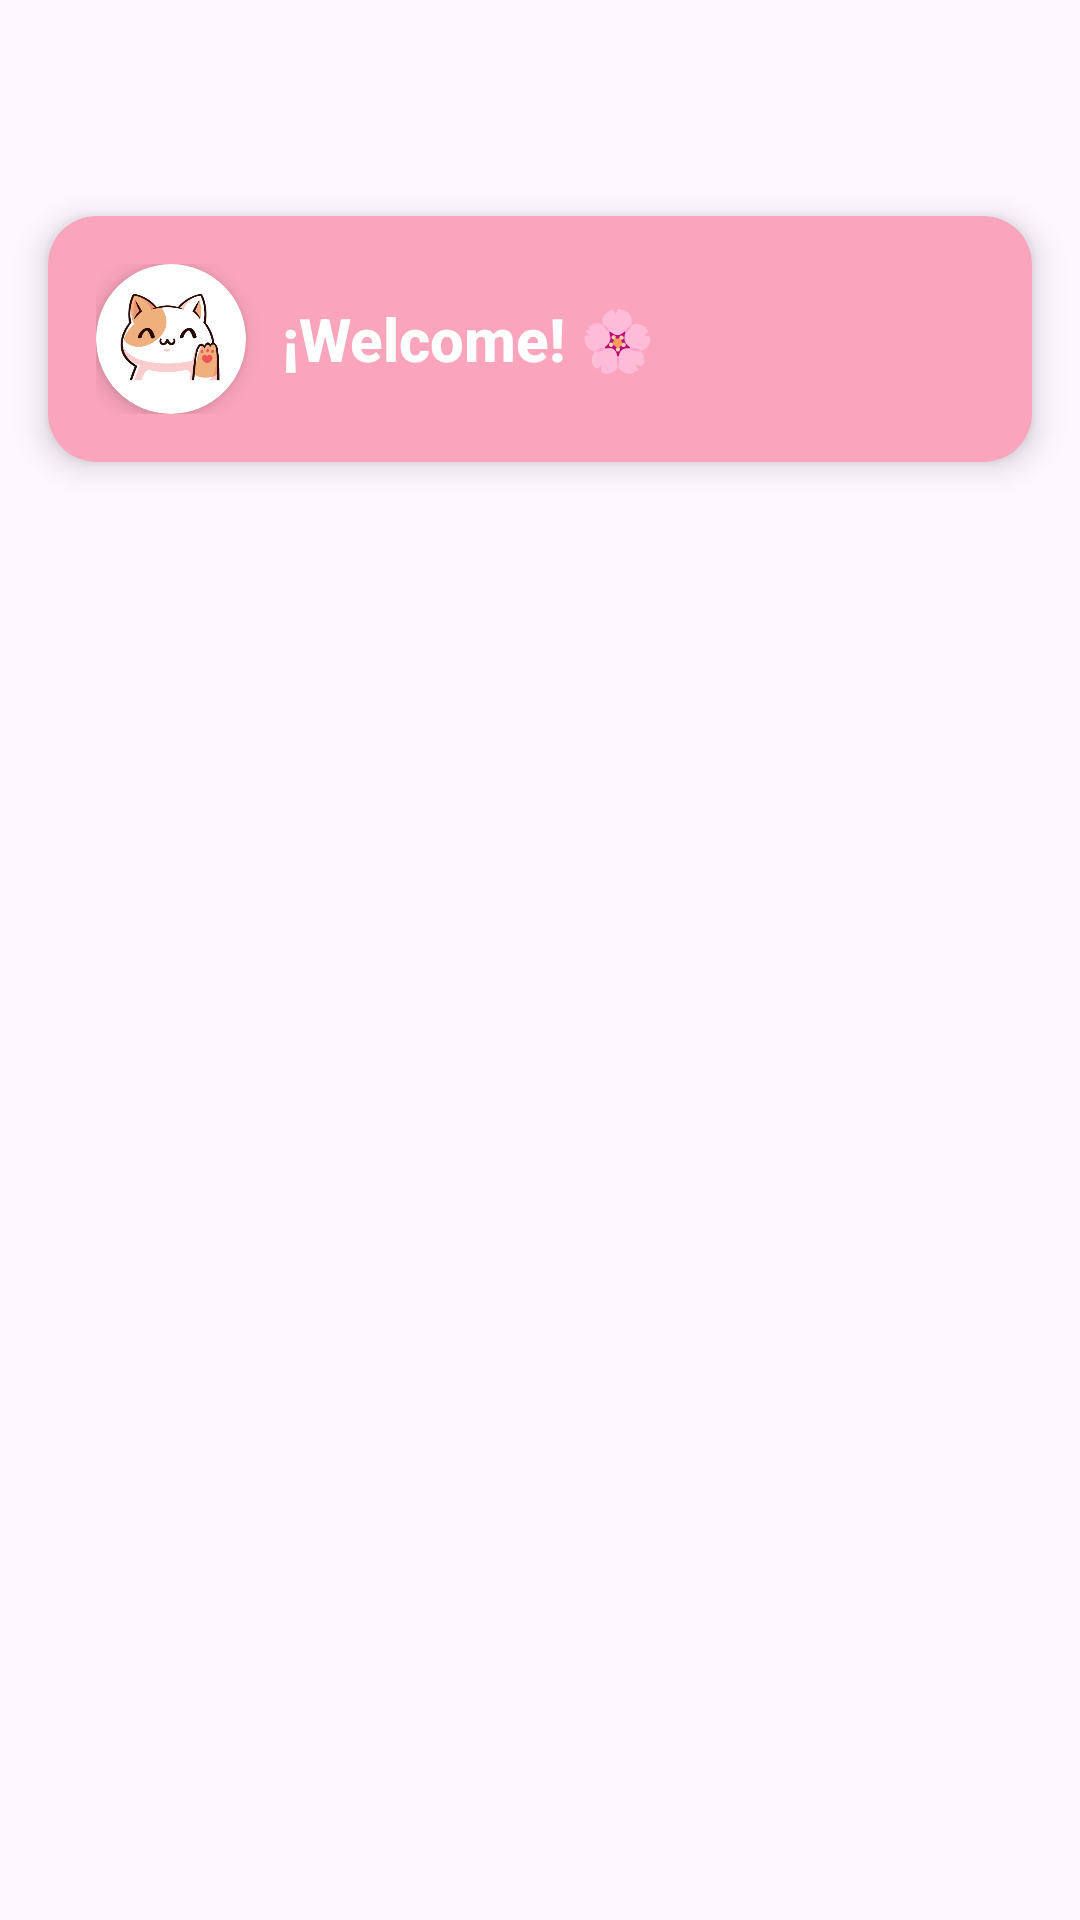

Here is an Android app screen rendered from its layout file. Give the layout XML and the strings, colors and styles it references.
<!-- AndroidManifest.xml: application theme Theme.PasteleriaPDM -->
<!-- res/layout/fragment_panel_administrativo.xml -->
<?xml version="1.0" encoding="utf-8"?>
<androidx.constraintlayout.widget.ConstraintLayout
    xmlns:android="http://schemas.android.com/apk/res/android"
    xmlns:app="http://schemas.android.com/apk/res-auto"
    xmlns:tools="http://schemas.android.com/tools"
    android:layout_width="match_parent"
    android:layout_height="match_parent">

    <Space
        android:id="@+id/spaceForToolbar"
        android:layout_width="match_parent"
        android:layout_height="56dp"
        app:layout_constraintTop_toTopOf="parent"
        app:layout_constraintStart_toStartOf="parent"
        app:layout_constraintEnd_toEndOf="parent" />

    
    <androidx.cardview.widget.CardView
        android:id="@+id/welcomeCard"
        android:layout_width="0dp"
        android:layout_height="wrap_content"
        android:layout_marginHorizontal="16dp"
        android:layout_marginTop="16dp"
        app:cardCornerRadius="16dp"
        app:cardElevation="6dp"
        android:backgroundTint="@color/rosa_claro"
        app:layout_constraintTop_toBottomOf="@id/spaceForToolbar"
        app:layout_constraintStart_toStartOf="parent"
        app:layout_constraintEnd_toEndOf="parent">

        <LinearLayout
            android:layout_width="match_parent"
            android:layout_height="wrap_content"
            android:orientation="horizontal"
            android:padding="16dp"
            android:gravity="center_vertical">

            
            <androidx.cardview.widget.CardView
                android:layout_width="50dp"
                android:layout_height="50dp"
                app:cardCornerRadius="25dp"
                app:cardElevation="4dp"
                android:backgroundTint="@color/white"
                android:layout_marginEnd="12dp">

                <ImageView
                    android:id="@+id/imgCuteKitten"
                    android:layout_width="match_parent"
                    android:layout_height="match_parent"
                    android:padding="8dp"
                    android:src="@drawable/gatito"
                    android:scaleType="centerInside"
                    android:contentDescription="Cute Kitten" />
            </androidx.cardview.widget.CardView>

            
            <TextView
                android:id="@+id/lblWelcomeTitle"
                android:layout_width="0dp"
                android:layout_height="wrap_content"
                android:layout_weight="1"
                android:text="¡Welcome! 🌸"
                android:textSize="20sp"
                android:textStyle="bold"
                android:textColor="@color/white"
                android:fontFamily="sans-serif-medium"
                android:gravity="start|center_vertical" />
        </LinearLayout>
    </androidx.cardview.widget.CardView>


    
    <androidx.recyclerview.widget.RecyclerView
        android:id="@+id/rvcItemClientesPanel"
        android:layout_width="0dp"
        android:layout_height="0dp"
        android:layout_margin="0dp"
        android:padding="8dp"
        app:layout_constraintTop_toBottomOf="@id/welcomeCard"
        app:layout_constraintBottom_toTopOf="@+id/rvcItemUsauriosPanel"
        app:layout_constraintStart_toStartOf="parent"
        app:layout_constraintEnd_toStartOf="@+id/rvcItemPastenesPanel"
        app:layout_constraintHorizontal_weight="1"
        app:layout_constraintVertical_weight="1" />

    <androidx.recyclerview.widget.RecyclerView
        android:id="@+id/rvcItemPastenesPanel"
        android:layout_width="0dp"
        android:layout_height="0dp"
        android:layout_margin="1dp"
        android:padding="8dp"
        app:layout_constraintTop_toBottomOf="@id/welcomeCard"
        app:layout_constraintBottom_toTopOf="@+id/rvcItemReservaPanel"
        app:layout_constraintStart_toEndOf="@+id/rvcItemClientesPanel"
        app:layout_constraintEnd_toEndOf="parent"
        app:layout_constraintHorizontal_weight="1"
        app:layout_constraintVertical_weight="1" />

    
    <androidx.recyclerview.widget.RecyclerView
        android:id="@+id/rvcItemUsauriosPanel"
        android:layout_width="0dp"
        android:layout_height="0dp"
        android:layout_margin="0dp"
        android:padding="8dp"
        app:layout_constraintTop_toBottomOf="@+id/rvcItemClientesPanel"
        app:layout_constraintBottom_toTopOf="@+id/spaceForNavigation"
        app:layout_constraintStart_toStartOf="parent"
        app:layout_constraintEnd_toStartOf="@+id/rvcItemReservaPanel"
        app:layout_constraintHorizontal_weight="1"
        app:layout_constraintVertical_weight="1" />

    <androidx.recyclerview.widget.RecyclerView
        android:id="@+id/rvcItemReservaPanel"
        android:layout_width="0dp"
        android:layout_height="0dp"
        android:layout_margin="0dp"
        android:padding="8dp"
        app:layout_constraintTop_toBottomOf="@+id/rvcItemPastenesPanel"
        app:layout_constraintBottom_toTopOf="@+id/spaceForNavigation"
        app:layout_constraintStart_toEndOf="@+id/rvcItemUsauriosPanel"
        app:layout_constraintEnd_toEndOf="parent"
        app:layout_constraintHorizontal_weight="1"
        app:layout_constraintVertical_weight="1" />

    <Space
        android:id="@+id/spaceForNavigation"
        android:layout_width="match_parent"
        android:layout_height="56dp"
        app:layout_constraintBottom_toBottomOf="parent"
        app:layout_constraintStart_toStartOf="parent"
        app:layout_constraintEnd_toEndOf="parent" />
</androidx.constraintlayout.widget.ConstraintLayout>
<!-- resources referenced by this layout -->
<resources>
  <color name="rosa_claro">#FAA4BD</color>
  <color name="white">#FFFFFFFF</color>
  <!-- drawable gatito: png bitmap (drawable, 81513 bytes) -->
  <style name="Theme.PasteleriaPDM" parent="Base.Theme.PasteleriaPDM" />
  <style name="Base.Theme.PasteleriaPDM" parent="Theme.Material3.DayNight.NoActionBar">
          
          
      </style>
</resources>
